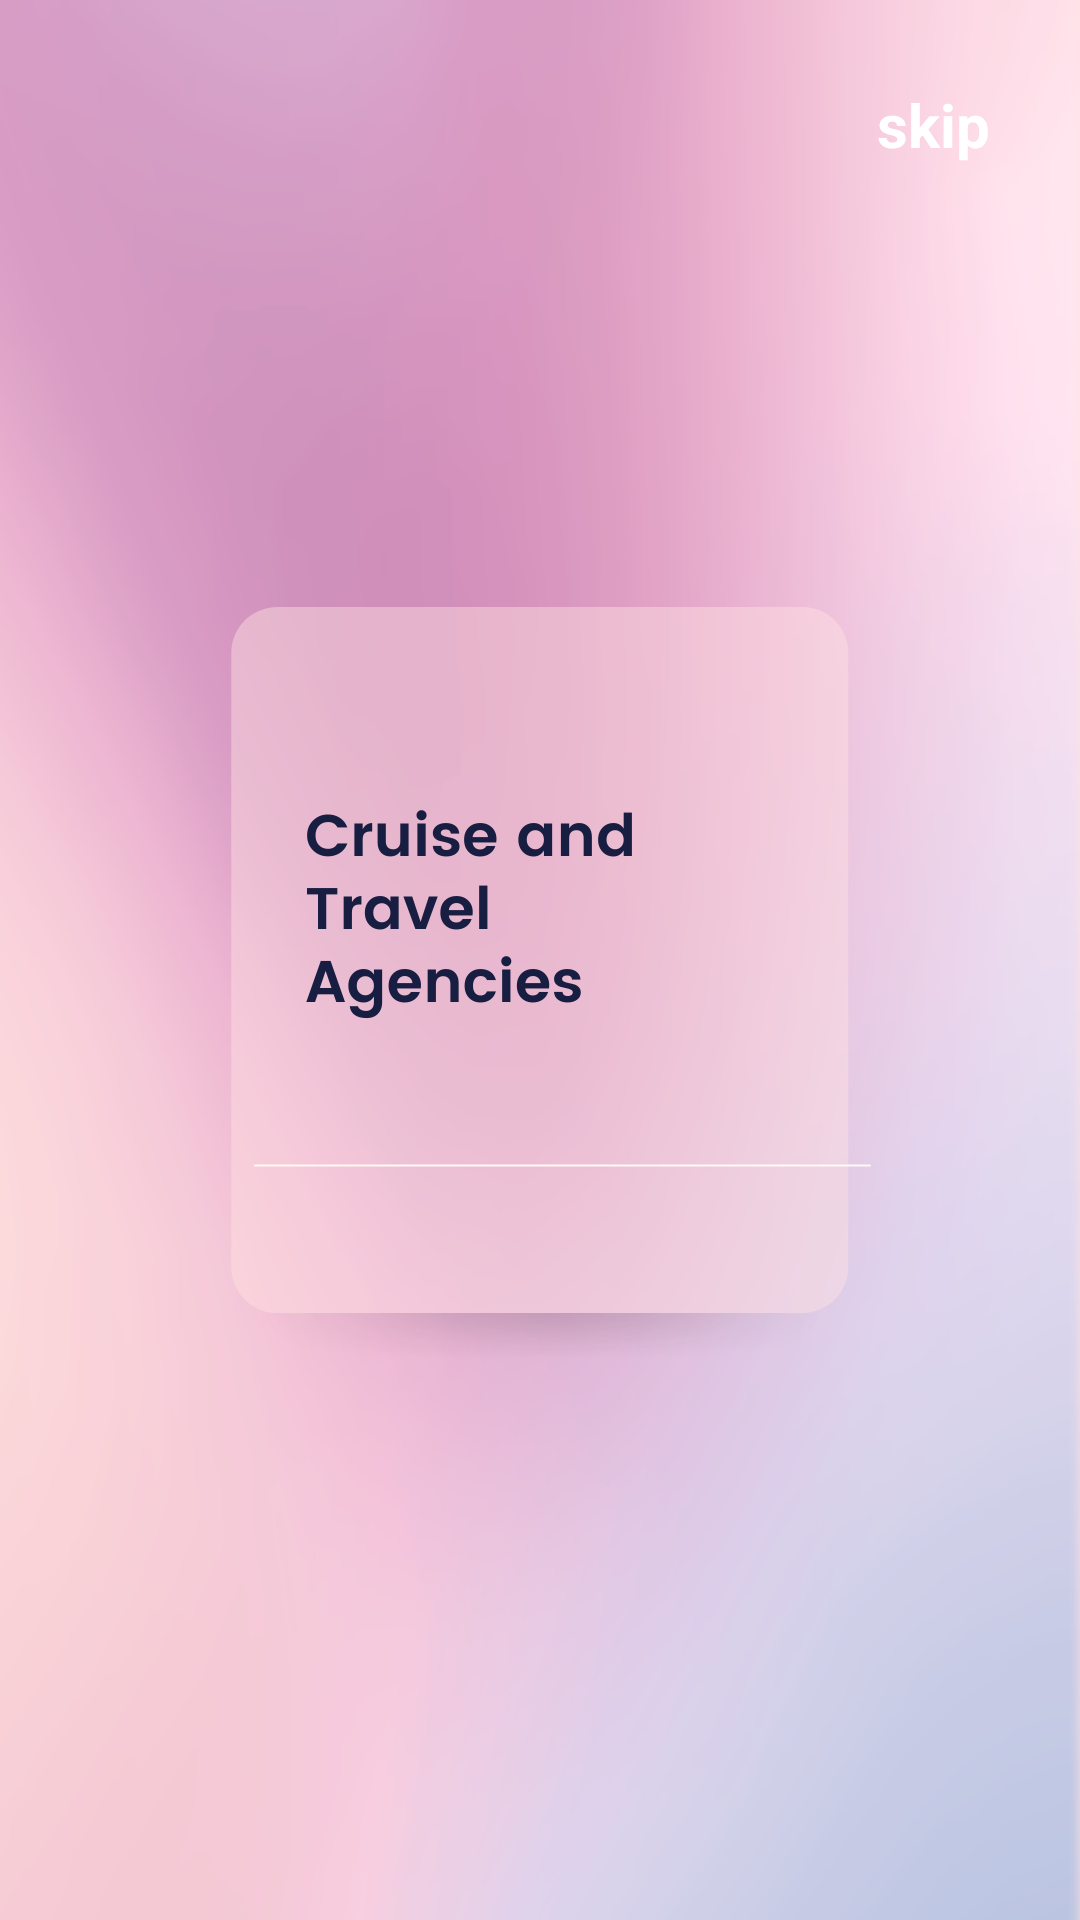

Write the Android layout XML for this screen, with the resource values it uses.
<!-- AndroidManifest.xml: application theme Theme.SethAlkins -->
<!-- res/layout/fragment_onboard1.xml -->
<?xml version="1.0" encoding="utf-8"?>
<androidx.constraintlayout.widget.ConstraintLayout xmlns:android="http://schemas.android.com/apk/res/android"
    xmlns:app="http://schemas.android.com/apk/res-auto"
    xmlns:tools="http://schemas.android.com/tools"
    android:layout_width="match_parent"
    android:layout_height="match_parent"
    android:background="@drawable/bgg">


    <TextView
        android:id="@+id/skip"
        android:layout_width="wrap_content"


        android:layout_height="wrap_content"
        android:layout_marginTop="28dp"
        android:clickable="true"
        android:scaleType="centerInside"
        android:text="skip"
        android:textColor="@color/white"
        android:textSize="20dp"
        android:textStyle="bold"

        app:layout_constraintEnd_toEndOf="parent"
        app:layout_constraintHorizontal_bias="0.907"
        app:layout_constraintStart_toStartOf="parent"
        app:layout_constraintTop_toTopOf="parent"

        />

    <ImageView
        android:id="@+id/imageView"
        android:layout_width="wrap_content"
        android:layout_height="wrap_content"
        app:layout_constraintBottom_toBottomOf="parent"
        app:layout_constraintEnd_toEndOf="parent"
        app:layout_constraintStart_toStartOf="parent"
        app:layout_constraintTop_toTopOf="parent"
        app:srcCompat="@drawable/ob1" />


</androidx.constraintlayout.widget.ConstraintLayout>
<!-- resources referenced by this layout -->
<resources>
  <!-- drawable bgg: png bitmap (drawable, 220785 bytes) -->
  <!-- drawable ob1: png bitmap (drawable, 37756 bytes) -->
  <style name="Theme.SethAlkins" parent="Theme.MaterialComponents.DayNight.NoActionBar">
          
          <item name="colorPrimary">@color/black</item>
          <item name="colorPrimaryVariant">@color/black</item>
          <item name="colorOnPrimary">@color/white</item>
          
          <item name="colorSecondary">@color/teal_200</item>
          <item name="colorSecondaryVariant">@color/teal_700</item>
          <item name="colorOnSecondary">@color/black</item>
          
          <item name="android:statusBarColor" tools:targetApi="l">?attr/colorPrimaryVariant</item>
          
      </style>
  <!-- not gathered from this repository: default colours our renderer supplied (Android Studio template values) -->
  <color name="teal_200">#FF03DAC5</color>
  <color name="teal_700">#FF018786</color>
  <color name="black">#FF000000</color>
  <color name="white">#FFFFFFFF</color>
</resources>
